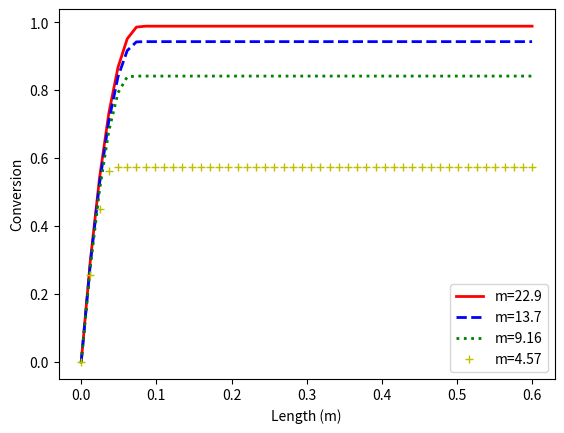

Reproduce this figure in Python.
# -*- coding: utf-8 -*-
"""
Created on Sun Nov 10 16:35:26 2019

@author: Manoelito
"""

import math
import numpy as np
from scipy.integrate import odeint
import matplotlib.pyplot as plt

#estequiometria da reaçao
#A + 3B <-> 3C + D
#m, k, Keq, K2, K4, u1, r, mod_thiele, n
#@T = 338 K, LHSV = 0.25 h^-1

def model(X, L, m):
    T = 338                                                                    #K    
    d_cat = 1*10**(-3)                                                         #m    
    h_cat = 2*10**(-3)                                                         #m  
    Vp = ((math.pi*d_cat**2)/4)*h_cat                                          #m^3
    Sp = (math.pi*d_cat**2)/2 + math.pi*d_cat*h_cat                            #m^2    
    epsilon = 0.5192
    Ltotal = 600*10**(-3)                                                      #m
    rho_b = 1109.0                                                             #kg/m^3
    theta = 0.0713
    delta = 4.1
    D_1 = (T*2.26*10**(-10))/338                                               #m^2/s
    theta = 0.0713
    delta = 4.1
    Deff_1 = D_1*(theta/delta)                                                 #m^2/s
    Cb_0 = 1                                                                   #kmol/m^3
    LHSV = 0.25/3600                                                           #s^-1
    u1 = LHSV*Ltotal/(1-epsilon)                                               #m/s
    A = math.exp(28.46759622)                                                  #m^6/kmol.kg.s
    EaR = 13180.06819237                                                       #K
    k = A*math.exp(-EaR/T)                                                     #m^6/kmol.kg.s
    Keq = (7.97E-13)*math.exp((0.0788)*T)    
    K2 = 703727.709*math.exp(-0.0420215266*T)                                  #m^3/kmol   
    K4 = 10336808100*math.exp(-0.0685249768*T)                                 #m^3/kmol    
    r = k*((Cb_0**2)*(1-X)*(m-3*X) - (27*X**4)*(Cb_0**2)/(Keq*(m-3*X)**2))/(1 + K2*Cb_0*(m-3*X) + K4*Cb_0*X)
    mod_thiele = (Vp/Sp)*math.sqrt(abs(r*rho_b/(Cb_0*Deff_1)))
    n = (1/mod_thiele)*(1/math.tanh(3*mod_thiele) - 1/(3*mod_thiele))
    dXdL = (r*n*rho_b)/(u1*Cb_0)
    return dXdL
    
#initial condition
X0 = 0

#length points
L = np.linspace(0, 0.6)

#solve ODE
m = 22.9
X1 = odeint(model, X0, L, args=(m,))
m = 13.7
X2 = odeint(model, X0, L, args=(m,))
m = 9.16
X3 = odeint(model, X0, L, args=(m,))
m = 4.57
X4 = odeint(model, X0, L, args=(m,))

#plot results
plt.plot(L, X1, 'r-', linewidth=2,label='m=22.9')
plt.plot(L, X2, 'b--', linewidth=2,label='m=13.7')
plt.plot(L, X3, 'g:', linewidth=2,label='m=9.16')
plt.plot(L, X4, 'y+', linewidth=2,label='m=4.57')
plt.xlabel('Length (m)')
plt.ylabel('Conversion')
plt.legend()
plt.show()

#T (K)	k (m^6/kmol.kg.s)	K	K2 (m^3/kmol)	K4 (m^3/kmol)	Deff
#347	7.37146324E-05	5.97906007E-01	0.33	0.4871	4.03484529E-12
#343	4.73350949E-05	4.36257892E-01	0.39	0.6408	3.98833410E-12
#338	2.68112662E-05	2.94192279E-01	0.48	0.9026	3.93019512E-12
#328	8.16594159E-06	1.33784937E-01	0.73	1.7910	3.81391716E-12
#318	2.30793100E-06	6.08391541E-02	1.11	3.5539	3.69763920E-12
#298	1.42942907E-07	1.25815765E-02	2.56	13.9927	3.46508327E-12

#propriedades do palm oil (A ou 1)
#Cb_1 = Cb_0*(1-X)                                                             #mol/m^3

#propriedades do methanol (B ou 2)
#Cb_2 = Cb_0*(m-3*X)                                                           #mol/m^3

#propriedades do biodiesel/FAME (C ou 3)
#Cb_3 = 3*Cb_0*X                                                               #mol/m^3

#propriedades do glycerol (D ou 4)
#Cb_4 = Cb_0*X                                                                 #mol/m^3

#efeito de difusão externa neglicenciado
#o que limita é a difusão interna